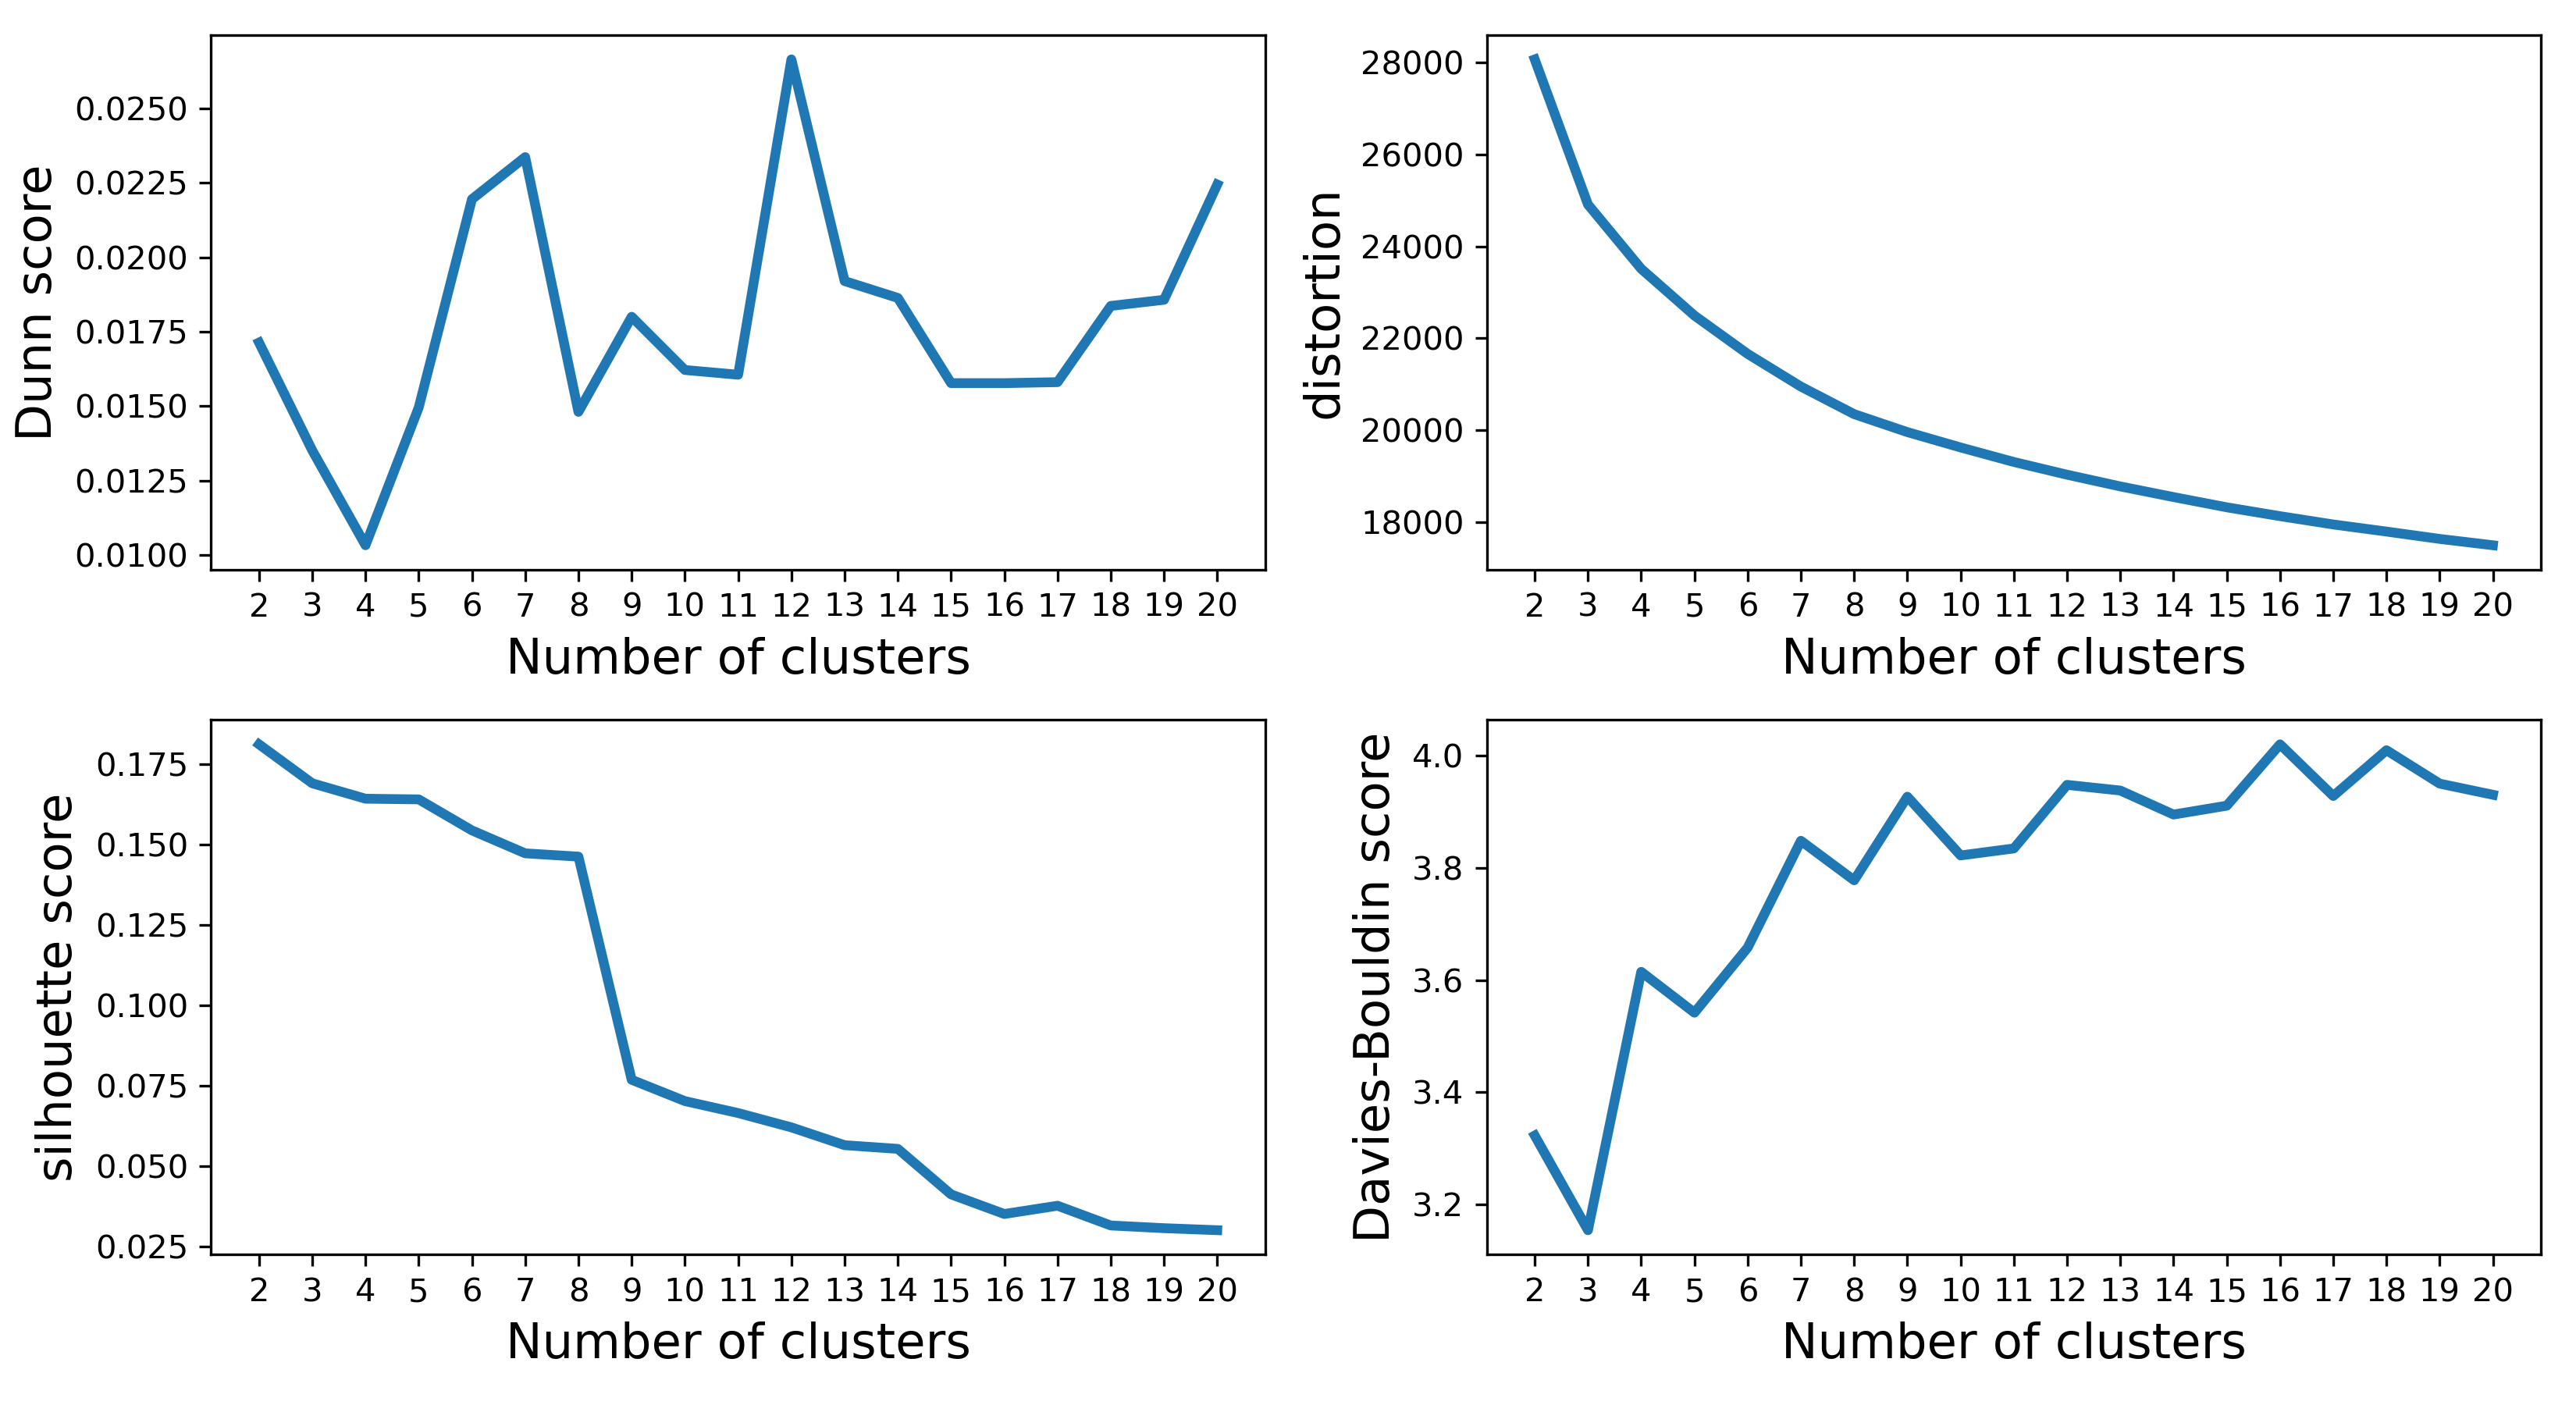

Source data for this figure (header and first rows):
k	Dunn_score	distortion	silhouette_score	Davies-Bouldin_score
2	0.01714	28061	0.1813	3.323
3	0.01351	24908	0.1692	3.154
4	0.01033	23511	0.1644	3.615
5	0.01496	22495	0.1642	3.542
6	0.02195	21662	0.1545	3.658
7	0.02336	20952	0.1474	3.848
8	0.01481	20354	0.1463	3.778
9	0.018	19963	0.0769	3.927
10	0.01621	19629	0.07027	3.822
11	0.01606	19314	0.06655	3.835
12	0.02664	19037	0.06209	3.948
13	0.0192	18783	0.05655	3.938
14	0.01863	18551	0.0554	3.895
15	0.01577	18329	0.04123	3.911
16	0.01577	18137	0.03514	4.02
17	0.01581	17956	0.03771	3.928
18	0.01837	17802	0.03156	4.01
19	0.01857	17642	0.03072	3.95
20	0.02244	17504	0.03009	3.93
